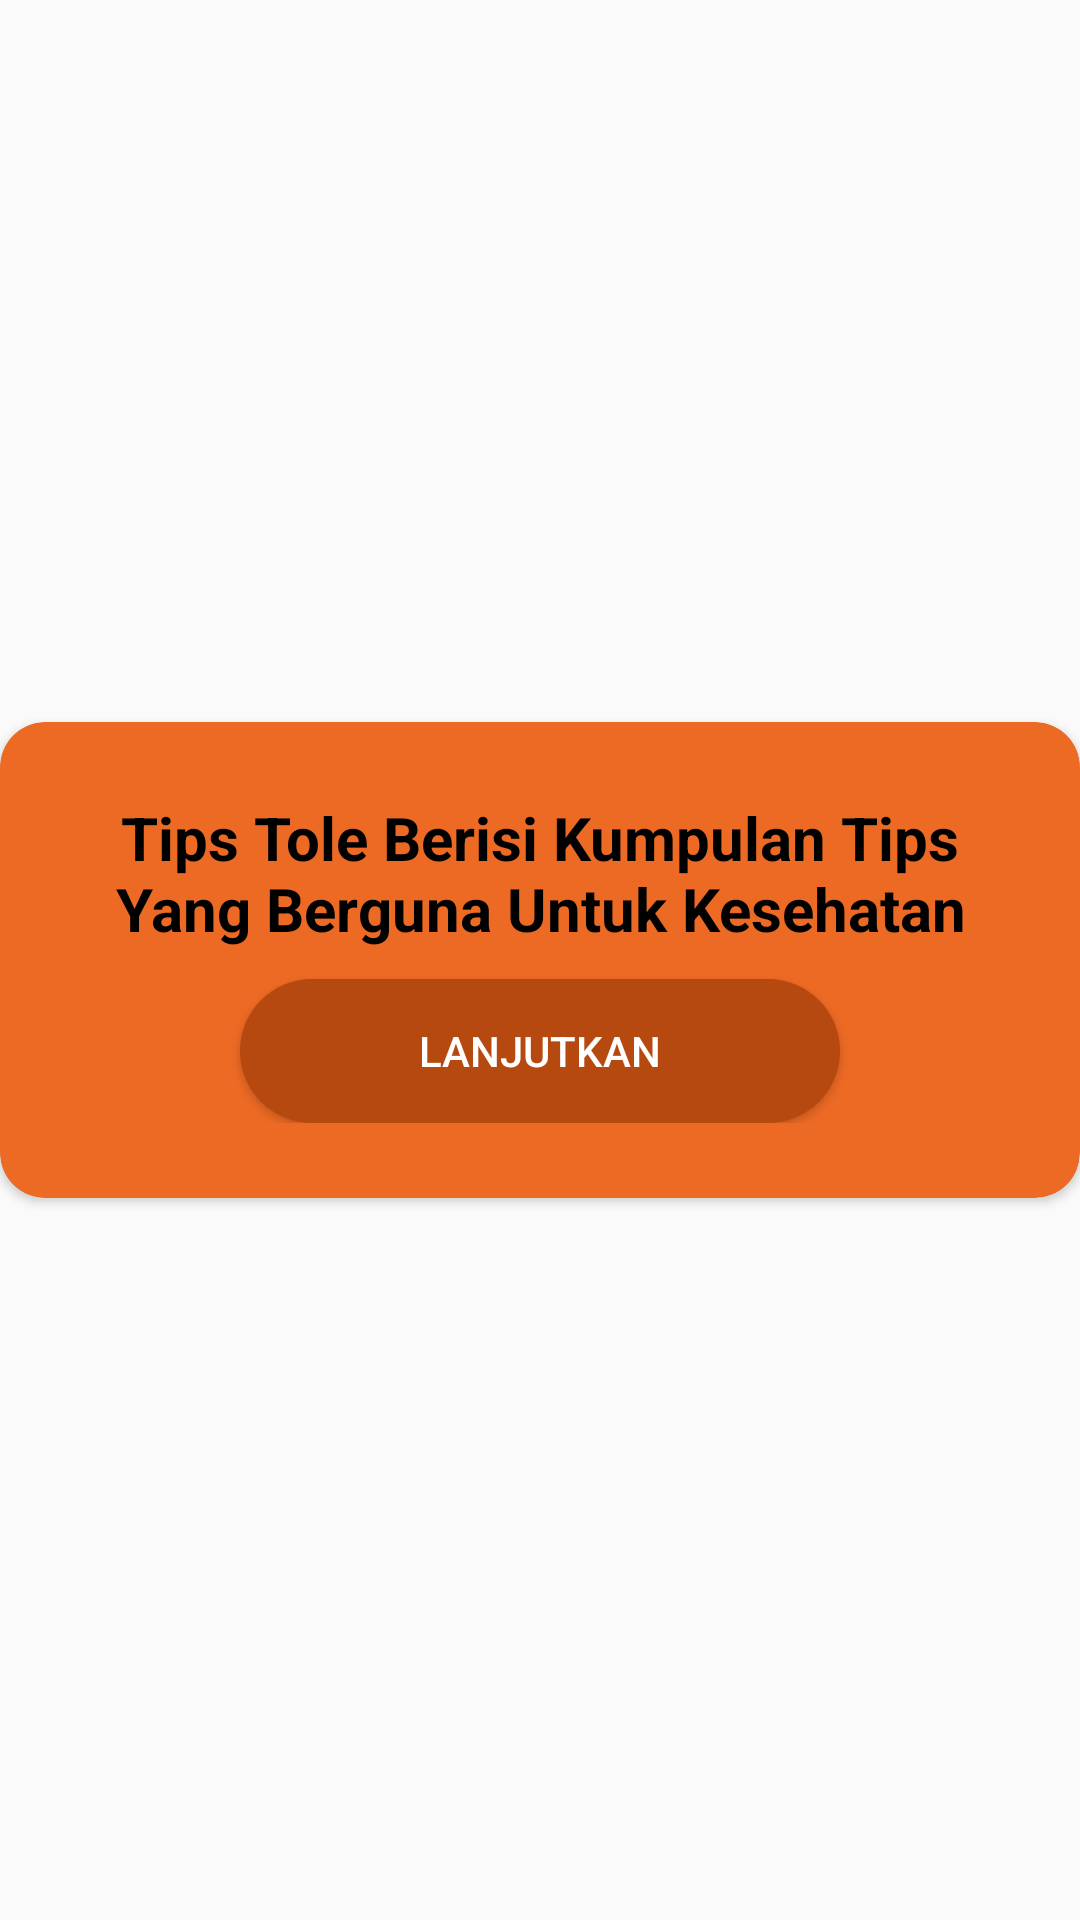

This screen was rendered from an Android layout file. Write that file and the resources it references.
<!-- AndroidManifest.xml: application theme AppTheme -->
<!-- res/layout/popup_tips.xml -->
<?xml version="1.0" encoding="utf-8"?>
<RelativeLayout xmlns:android="http://schemas.android.com/apk/res/android"
    xmlns:app="http://schemas.android.com/apk/res-auto"
    android:orientation="vertical"
    android:layout_width="match_parent"
    android:layout_height="match_parent"
    android:layout_marginLeft="5dp"
    android:layout_marginRight="5dp"
    android:gravity="center">

    <ImageView
        android:id="@+id/closePopupTips"
        android:layout_width="wrap_content"
        android:layout_height="wrap_content"
        android:src="@drawable/ic_close_black_24dp"
        android:elevation="5dp"
        android:layout_gravity="right"
        android:layout_margin="7dp"
        android:layout_alignParentRight="true"
        android:foreground="?attr/selectableItemBackground"
        android:clickable="true"/>

    <android.support.v7.widget.CardView
        android:layout_width="match_parent"
        android:layout_height="wrap_content"
        app:cardCornerRadius="15dp"
        app:cardBackgroundColor="@color/colorAccent"
        android:layout_alignParentTop="true"
        android:layout_alignParentLeft="true"
        android:layout_alignParentStart="true">

        <LinearLayout
            android:layout_width="match_parent"
            android:layout_height="wrap_content"
            android:orientation="vertical">

            <LinearLayout
                android:layout_width="match_parent"
                android:layout_height="wrap_content"
                android:orientation="vertical"
                android:layout_marginTop="25dp"
                android:layout_marginBottom="25dp">

                <TextView
                    android:layout_width="match_parent"
                    android:layout_height="wrap_content"
                    android:layout_marginLeft="20dp"
                    android:layout_marginRight="20dp"
                    android:textAlignment="center"
                    android:textStyle="bold"
                    android:textSize="20dp"
                    android:text="Tips Tole Berisi Kumpulan Tips Yang Berguna Untuk Kesehatan"
                    android:textColor="@color/colorBlack"/>

                <ImageView
                    android:layout_width="match_parent"
                    android:layout_height="wrap_content"
                    android:layout_marginLeft="20dp"
                    android:layout_marginRight="20dp"
                    android:src="@drawable/ic_tips"
                    android:layout_marginBottom="10dp"/>

                <Button
                    android:id="@+id/btnPopupTips"
                    android:layout_width="200dp"
                    android:layout_height="wrap_content"
                    android:text="LANJUTKAN"
                    android:textColor="@color/colorWhite"
                    android:background="@drawable/popup_button_background"
                    android:layout_gravity="center_horizontal"
                    android:foreground="?attr/selectableItemBackground"
                    android:clickable="true"/>

            </LinearLayout>

        </LinearLayout>

    </android.support.v7.widget.CardView>

</RelativeLayout>
<!-- resources referenced by this layout -->
<resources>
  <color name="colorAccent">#ed6a24</color>
  <color name="colorBlack">#000000</color>
  <color name="colorWhite">#FFFFFF</color>
  <!-- drawable popup_button_background (drawable) -->
  <?xml version="1.0" encoding="utf-8"?>
  <shape
      xmlns:android="http://schemas.android.com/apk/res/android"
      android:shape="rectangle">
  
      <corners
          android:radius="50dp"/>
  
      <solid
          android:color="@color/colorAccentDark"/>
  
  </shape>
  <style name="AppTheme" parent="Theme.AppCompat.Light.DarkActionBar">
          
          <item name="colorPrimary">@color/colorPrimary</item>
          <item name="colorPrimaryDark">@color/colorPrimaryDark</item>
          <item name="colorAccent">@color/colorAccent</item>
      </style>
  <color name="colorAccentDark">#b6490f</color>
  <color name="colorPrimary">#0f89d7</color>
  <color name="colorPrimaryDark">#0f89d7</color>
</resources>
